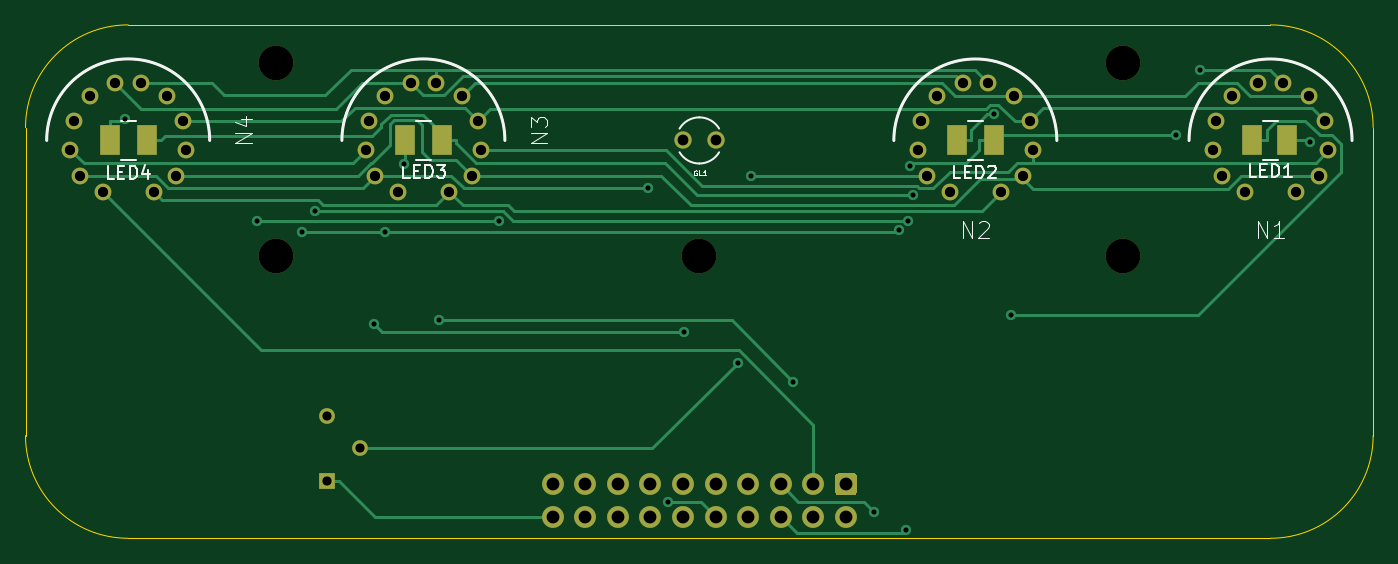
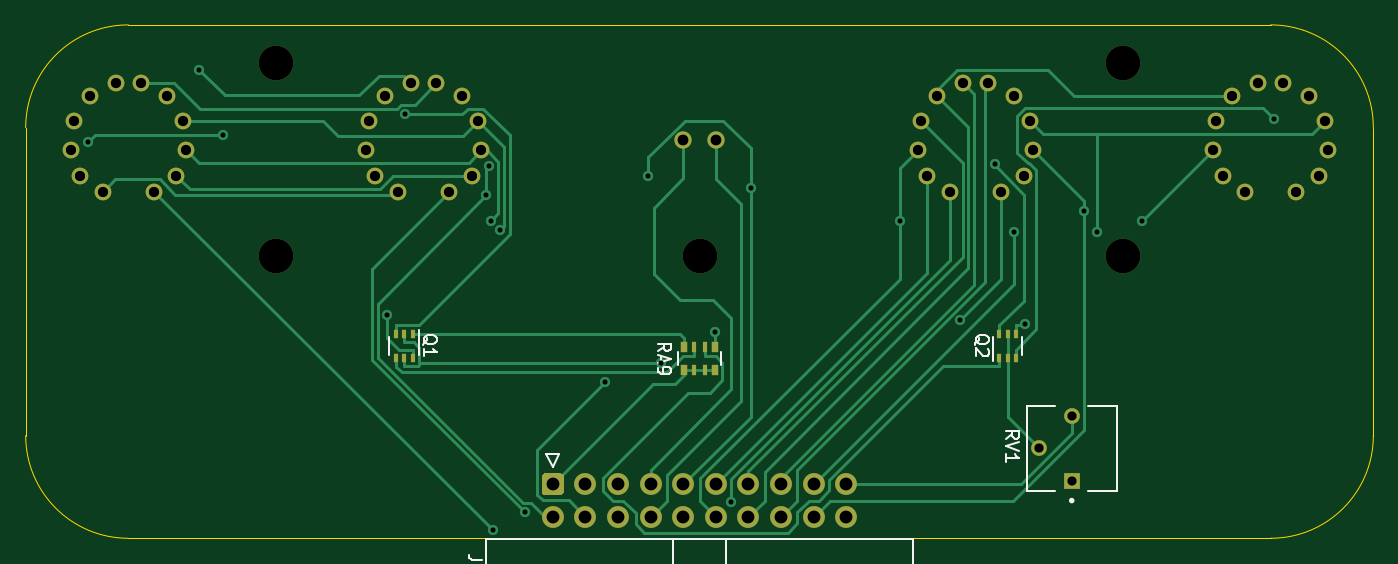
Circuit board: 11 layer files. Board 105.0 x 40.0 mm.
- bottom_copper: in8-2-socket-B_Cu.gbl (15747 bytes)
- bottom_mask: in8-2-socket-B_Mask.gbs (3619 bytes)
- paste: in8-2-socket-B_Paste.gbp (1143 bytes)
- bottom_silk: in8-2-socket-B_SilkS.gbo (8714 bytes)
- outline: in8-2-socket-Edge_Cuts.gm1 (1097 bytes)
- top_copper: in8-2-socket-F_Cu.gtl (12881 bytes)
- top_mask: in8-2-socket-F_Mask.gts (3208 bytes)
- paste: in8-2-socket-F_Paste.gtp (732 bytes)
- top_silk: in8-2-socket-F_SilkS.gto (10025 bytes)
- drill: in8-2-socket-NPTH.drl (429 bytes)
- drill: in8-2-socket-PTH.drl (1924 bytes)

=== bottom_copper: in8-2-socket-B_Cu.gbl (15747 bytes, source omitted) ===
=== bottom_mask: in8-2-socket-B_Mask.gbs ===
G04 #@! TF.GenerationSoftware,KiCad,Pcbnew,(5.1.7)-1*
G04 #@! TF.CreationDate,2021-11-14T23:49:46-06:00*
G04 #@! TF.ProjectId,in8-2-socket,696e382d-322d-4736-9f63-6b65742e6b69,rev?*
G04 #@! TF.SameCoordinates,Original*
G04 #@! TF.FileFunction,Soldermask,Bot*
G04 #@! TF.FilePolarity,Negative*
%FSLAX46Y46*%
G04 Gerber Fmt 4.6, Leading zero omitted, Abs format (unit mm)*
G04 Created by KiCad (PCBNEW (5.1.7)-1) date 2021-11-14 23:49:46*
%MOMM*%
%LPD*%
G01*
G04 APERTURE LIST*
%ADD10C,2.700000*%
%ADD11C,1.305560*%
%ADD12C,1.700000*%
%ADD13C,1.346200*%
%ADD14R,1.222000X1.222000*%
%ADD15C,1.222000*%
%ADD16R,0.500000X0.800000*%
%ADD17R,0.400000X0.800000*%
%ADD18R,0.400000X0.650000*%
G04 APERTURE END LIST*
D10*
X193000000Y-93000000D03*
D11*
X202506020Y-103003160D03*
X200006660Y-99754500D03*
X200255580Y-97506600D03*
X203506780Y-94506860D03*
X205503220Y-94506860D03*
X207504740Y-95507620D03*
X208754420Y-97506600D03*
X209003340Y-99754500D03*
X208254040Y-101753480D03*
X206503980Y-103003160D03*
X200755960Y-101753480D03*
X201505260Y-95507620D03*
X112500260Y-95502420D03*
X111750960Y-101748280D03*
X117498980Y-102997960D03*
X119249040Y-101748280D03*
X119998340Y-99749300D03*
X119749420Y-97501400D03*
X118499740Y-95502420D03*
X116498220Y-94501660D03*
X114501780Y-94501660D03*
X111250580Y-97501400D03*
X111001660Y-99749300D03*
X113501020Y-102997960D03*
X136501020Y-102997960D03*
X134001660Y-99749300D03*
X134250580Y-97501400D03*
X137501780Y-94501660D03*
X139498220Y-94501660D03*
X141499740Y-95502420D03*
X142749420Y-97501400D03*
X142998340Y-99749300D03*
X142249040Y-101748280D03*
X140498980Y-102997960D03*
X134750960Y-101748280D03*
X135500260Y-95502420D03*
X179506020Y-103003160D03*
X177006660Y-99754500D03*
X177255580Y-97506600D03*
X180506780Y-94506860D03*
X182503220Y-94506860D03*
X184504740Y-95507620D03*
X185754420Y-97506600D03*
X186003340Y-99754500D03*
X185254040Y-101753480D03*
X183503980Y-103003160D03*
X177755960Y-101753480D03*
X178505260Y-95507620D03*
D10*
X193000000Y-108000000D03*
X160000000Y-108000000D03*
X127000000Y-93000000D03*
X127000000Y-108000000D03*
D12*
X148570000Y-128330000D03*
X151110000Y-128330000D03*
X153650000Y-128330000D03*
X156190000Y-128330000D03*
X158730000Y-128330000D03*
X161270000Y-128330000D03*
X163810000Y-128330000D03*
X166350000Y-128330000D03*
X168890000Y-128330000D03*
X171430000Y-128330000D03*
X148570000Y-125790000D03*
X151110000Y-125790000D03*
X153650000Y-125790000D03*
X156190000Y-125790000D03*
X158730000Y-125790000D03*
X161270000Y-125790000D03*
X163810000Y-125790000D03*
X166350000Y-125790000D03*
X168890000Y-125790000D03*
G36*
G01*
X172030000Y-126640000D02*
X170830000Y-126640000D01*
G75*
G02*
X170580000Y-126390000I0J250000D01*
G01*
X170580000Y-125190000D01*
G75*
G02*
X170830000Y-124940000I250000J0D01*
G01*
X172030000Y-124940000D01*
G75*
G02*
X172280000Y-125190000I0J-250000D01*
G01*
X172280000Y-126390000D01*
G75*
G02*
X172030000Y-126640000I-250000J0D01*
G01*
G37*
D13*
X161270000Y-99000000D03*
X158730000Y-99000000D03*
D14*
X131000000Y-125540000D03*
D15*
X133540000Y-123000000D03*
X131000000Y-120460000D03*
D16*
X161200000Y-116900000D03*
D17*
X159600000Y-116900000D03*
X160400000Y-116900000D03*
D16*
X158800000Y-116900000D03*
D17*
X160400000Y-115100000D03*
D16*
X161200000Y-115100000D03*
D17*
X159600000Y-115100000D03*
D16*
X158800000Y-115100000D03*
D18*
X136650000Y-115950000D03*
X135350000Y-115950000D03*
X136000000Y-114050000D03*
X136000000Y-115950000D03*
X135350000Y-114050000D03*
X136650000Y-114050000D03*
X182350000Y-114050000D03*
X183650000Y-114050000D03*
X183000000Y-115950000D03*
X183000000Y-114050000D03*
X183650000Y-115950000D03*
X182350000Y-115950000D03*
M02*

=== paste: in8-2-socket-B_Paste.gbp ===
G04 #@! TF.GenerationSoftware,KiCad,Pcbnew,(5.1.7)-1*
G04 #@! TF.CreationDate,2021-11-14T23:49:46-06:00*
G04 #@! TF.ProjectId,in8-2-socket,696e382d-322d-4736-9f63-6b65742e6b69,rev?*
G04 #@! TF.SameCoordinates,Original*
G04 #@! TF.FileFunction,Paste,Bot*
G04 #@! TF.FilePolarity,Positive*
%FSLAX46Y46*%
G04 Gerber Fmt 4.6, Leading zero omitted, Abs format (unit mm)*
G04 Created by KiCad (PCBNEW (5.1.7)-1) date 2021-11-14 23:49:46*
%MOMM*%
%LPD*%
G01*
G04 APERTURE LIST*
%ADD10R,0.500000X0.800000*%
%ADD11R,0.400000X0.800000*%
%ADD12R,0.400000X0.650000*%
G04 APERTURE END LIST*
D10*
X161200000Y-116900000D03*
D11*
X159600000Y-116900000D03*
X160400000Y-116900000D03*
D10*
X158800000Y-116900000D03*
D11*
X160400000Y-115100000D03*
D10*
X161200000Y-115100000D03*
D11*
X159600000Y-115100000D03*
D10*
X158800000Y-115100000D03*
D12*
X136650000Y-115950000D03*
X135350000Y-115950000D03*
X136000000Y-114050000D03*
X136000000Y-115950000D03*
X135350000Y-114050000D03*
X136650000Y-114050000D03*
X182350000Y-114050000D03*
X183650000Y-114050000D03*
X183000000Y-115950000D03*
X183000000Y-114050000D03*
X183650000Y-115950000D03*
X182350000Y-115950000D03*
M02*

=== bottom_silk: in8-2-socket-B_SilkS.gbo (8714 bytes, source omitted) ===
=== outline: in8-2-socket-Edge_Cuts.gm1 ===
G04 #@! TF.GenerationSoftware,KiCad,Pcbnew,(5.1.7)-1*
G04 #@! TF.CreationDate,2021-11-14T23:49:47-06:00*
G04 #@! TF.ProjectId,in8-2-socket,696e382d-322d-4736-9f63-6b65742e6b69,rev?*
G04 #@! TF.SameCoordinates,Original*
G04 #@! TF.FileFunction,Profile,NP*
%FSLAX46Y46*%
G04 Gerber Fmt 4.6, Leading zero omitted, Abs format (unit mm)*
G04 Created by KiCad (PCBNEW (5.1.7)-1) date 2021-11-14 23:49:47*
%MOMM*%
%LPD*%
G01*
G04 APERTURE LIST*
G04 #@! TA.AperFunction,Profile*
%ADD10C,0.050000*%
G04 #@! TD*
G04 APERTURE END LIST*
D10*
X115500000Y-130000000D02*
G75*
G02*
X107500000Y-122000000I0J8000000D01*
G01*
X212500000Y-122000000D02*
G75*
G02*
X204500000Y-130000000I-8000000J0D01*
G01*
X107500000Y-98000000D02*
G75*
G02*
X115500000Y-90000000I8000000J0D01*
G01*
X204500000Y-90000000D02*
G75*
G02*
X212500000Y-98000000I0J-8000000D01*
G01*
X204500000Y-130000000D02*
X160000000Y-130000000D01*
X212500000Y-98000000D02*
X212500000Y-122000000D01*
X115500000Y-90000000D02*
X204500000Y-90000000D01*
X107500000Y-122000000D02*
X107500000Y-98000000D01*
X160000000Y-130000000D02*
X115500000Y-130000000D01*
M02*

=== top_copper: in8-2-socket-F_Cu.gtl (12881 bytes, source omitted) ===
=== top_mask: in8-2-socket-F_Mask.gts ===
G04 #@! TF.GenerationSoftware,KiCad,Pcbnew,(5.1.7)-1*
G04 #@! TF.CreationDate,2021-11-14T23:49:46-06:00*
G04 #@! TF.ProjectId,in8-2-socket,696e382d-322d-4736-9f63-6b65742e6b69,rev?*
G04 #@! TF.SameCoordinates,Original*
G04 #@! TF.FileFunction,Soldermask,Top*
G04 #@! TF.FilePolarity,Negative*
%FSLAX46Y46*%
G04 Gerber Fmt 4.6, Leading zero omitted, Abs format (unit mm)*
G04 Created by KiCad (PCBNEW (5.1.7)-1) date 2021-11-14 23:49:46*
%MOMM*%
%LPD*%
G01*
G04 APERTURE LIST*
%ADD10C,2.700000*%
%ADD11C,1.305560*%
%ADD12C,1.700000*%
%ADD13C,1.346200*%
%ADD14R,1.600200X2.387600*%
%ADD15R,1.222000X1.222000*%
%ADD16C,1.222000*%
G04 APERTURE END LIST*
D10*
X193000000Y-93000000D03*
D11*
X202506020Y-103003160D03*
X200006660Y-99754500D03*
X200255580Y-97506600D03*
X203506780Y-94506860D03*
X205503220Y-94506860D03*
X207504740Y-95507620D03*
X208754420Y-97506600D03*
X209003340Y-99754500D03*
X208254040Y-101753480D03*
X206503980Y-103003160D03*
X200755960Y-101753480D03*
X201505260Y-95507620D03*
X112500260Y-95502420D03*
X111750960Y-101748280D03*
X117498980Y-102997960D03*
X119249040Y-101748280D03*
X119998340Y-99749300D03*
X119749420Y-97501400D03*
X118499740Y-95502420D03*
X116498220Y-94501660D03*
X114501780Y-94501660D03*
X111250580Y-97501400D03*
X111001660Y-99749300D03*
X113501020Y-102997960D03*
X136501020Y-102997960D03*
X134001660Y-99749300D03*
X134250580Y-97501400D03*
X137501780Y-94501660D03*
X139498220Y-94501660D03*
X141499740Y-95502420D03*
X142749420Y-97501400D03*
X142998340Y-99749300D03*
X142249040Y-101748280D03*
X140498980Y-102997960D03*
X134750960Y-101748280D03*
X135500260Y-95502420D03*
X179506020Y-103003160D03*
X177006660Y-99754500D03*
X177255580Y-97506600D03*
X180506780Y-94506860D03*
X182503220Y-94506860D03*
X184504740Y-95507620D03*
X185754420Y-97506600D03*
X186003340Y-99754500D03*
X185254040Y-101753480D03*
X183503980Y-103003160D03*
X177755960Y-101753480D03*
X178505260Y-95507620D03*
D10*
X193000000Y-108000000D03*
X160000000Y-108000000D03*
X127000000Y-93000000D03*
X127000000Y-108000000D03*
D12*
X148570000Y-128330000D03*
X151110000Y-128330000D03*
X153650000Y-128330000D03*
X156190000Y-128330000D03*
X158730000Y-128330000D03*
X161270000Y-128330000D03*
X163810000Y-128330000D03*
X166350000Y-128330000D03*
X168890000Y-128330000D03*
X171430000Y-128330000D03*
X148570000Y-125790000D03*
X151110000Y-125790000D03*
X153650000Y-125790000D03*
X156190000Y-125790000D03*
X158730000Y-125790000D03*
X161270000Y-125790000D03*
X163810000Y-125790000D03*
X166350000Y-125790000D03*
X168890000Y-125790000D03*
G36*
G01*
X172030000Y-126640000D02*
X170830000Y-126640000D01*
G75*
G02*
X170580000Y-126390000I0J250000D01*
G01*
X170580000Y-125190000D01*
G75*
G02*
X170830000Y-124940000I250000J0D01*
G01*
X172030000Y-124940000D01*
G75*
G02*
X172280000Y-125190000I0J-250000D01*
G01*
X172280000Y-126390000D01*
G75*
G02*
X172030000Y-126640000I-250000J0D01*
G01*
G37*
D13*
X161270000Y-99000000D03*
X158730000Y-99000000D03*
D14*
X114080000Y-98994800D03*
X116930000Y-98994800D03*
X137080000Y-98994800D03*
X139930000Y-98994800D03*
X180075000Y-99000000D03*
X182925000Y-99000000D03*
X203075000Y-99000000D03*
X205815000Y-99000000D03*
D15*
X131000000Y-125540000D03*
D16*
X133540000Y-123000000D03*
X131000000Y-120460000D03*
M02*

=== paste: in8-2-socket-F_Paste.gtp ===
G04 #@! TF.GenerationSoftware,KiCad,Pcbnew,(5.1.7)-1*
G04 #@! TF.CreationDate,2021-11-14T23:49:46-06:00*
G04 #@! TF.ProjectId,in8-2-socket,696e382d-322d-4736-9f63-6b65742e6b69,rev?*
G04 #@! TF.SameCoordinates,Original*
G04 #@! TF.FileFunction,Paste,Top*
G04 #@! TF.FilePolarity,Positive*
%FSLAX46Y46*%
G04 Gerber Fmt 4.6, Leading zero omitted, Abs format (unit mm)*
G04 Created by KiCad (PCBNEW (5.1.7)-1) date 2021-11-14 23:49:46*
%MOMM*%
%LPD*%
G01*
G04 APERTURE LIST*
%ADD10R,1.600200X2.387600*%
G04 APERTURE END LIST*
D10*
X114080000Y-98994800D03*
X116930000Y-98994800D03*
X137080000Y-98994800D03*
X139930000Y-98994800D03*
X180075000Y-99000000D03*
X182925000Y-99000000D03*
X203075000Y-99000000D03*
X205815000Y-99000000D03*
M02*

=== top_silk: in8-2-socket-F_SilkS.gto (10025 bytes, source omitted) ===
=== drill: in8-2-socket-NPTH.drl ===
M48
; DRILL file {KiCad (5.1.7)-1} date 11/14/21 23:49:51
; FORMAT={-:-/ absolute / metric / decimal}
; #@! TF.CreationDate,2021-11-14T23:49:51-06:00
; #@! TF.GenerationSoftware,Kicad,Pcbnew,(5.1.7)-1
; #@! TF.FileFunction,NonPlated,1,2,NPTH
FMAT,2
METRIC
T1C0.798
T2C2.700
%
G90
G05
T1
X178.505Y-95.508
X135.5Y-95.502
X201.505Y-95.508
X112.5Y-95.502
T2
X193.0Y-93.0
X160.0Y-108.0
X193.0Y-108.0
X127.0Y-93.0
X127.0Y-108.0
T0
M30

=== drill: in8-2-socket-PTH.drl ===
M48
; DRILL file {KiCad (5.1.7)-1} date 11/14/21 23:49:51
; FORMAT={-:-/ absolute / metric / decimal}
; #@! TF.CreationDate,2021-11-14T23:49:51-06:00
; #@! TF.GenerationSoftware,Kicad,Pcbnew,(5.1.7)-1
; #@! TF.FileFunction,Plated,1,2,PTH
FMAT,2
METRIC
T1C0.400
T2C0.714
T3C0.798
T4C0.838
T5C1.000
%
G90
G05
T1
X115.267Y-97.317
X125.549Y-105.3
X129.057Y-106.101
X130.04Y-104.499
X134.629Y-113.329
X135.48Y-106.101
X137.008Y-100.807
X139.689Y-112.987
X144.415Y-105.3
X156.017Y-102.73
X157.545Y-127.155
X158.8Y-113.961
X162.974Y-116.324
X164.007Y-101.753
X167.329Y-117.798
X173.631Y-127.972
X175.57Y-106.003
X176.121Y-129.388
X176.26Y-105.254
X176.432Y-101.011
X176.617Y-103.281
X182.931Y-96.974
X184.32Y-112.578
X197.1Y-98.61
X199.0Y-93.5
X207.61Y-99.12
T2
X131.0Y-120.46
X131.0Y-125.54
X133.54Y-123.0
T3
X177.007Y-99.754
X177.256Y-97.507
X177.756Y-101.753
X179.506Y-103.003
X180.507Y-94.507
X182.503Y-94.507
X183.504Y-103.003
X184.505Y-95.508
X185.254Y-101.753
X185.754Y-97.507
X186.003Y-99.754
X134.002Y-99.749
X134.251Y-97.501
X134.751Y-101.748
X136.501Y-102.998
X137.502Y-94.502
X139.498Y-94.502
X140.499Y-102.998
X141.5Y-95.502
X142.249Y-101.748
X142.749Y-97.501
X142.998Y-99.749
X200.007Y-99.754
X200.256Y-97.507
X200.756Y-101.753
X202.506Y-103.003
X203.507Y-94.507
X205.503Y-94.507
X206.504Y-103.003
X207.505Y-95.508
X208.254Y-101.753
X208.754Y-97.507
X209.003Y-99.754
X111.002Y-99.749
X111.251Y-97.501
X111.751Y-101.748
X113.501Y-102.998
X114.502Y-94.502
X116.498Y-94.502
X117.499Y-102.998
X118.5Y-95.502
X119.249Y-101.748
X119.749Y-97.501
X119.998Y-99.749
T4
X158.73Y-99.0
X161.27Y-99.0
T5
X148.57Y-125.79
X148.57Y-128.33
X151.11Y-125.79
X151.11Y-128.33
X153.65Y-125.79
X153.65Y-128.33
X156.19Y-125.79
X156.19Y-128.33
X158.73Y-125.79
X158.73Y-128.33
X161.27Y-125.79
X161.27Y-128.33
X163.81Y-125.79
X163.81Y-128.33
X166.35Y-125.79
X166.35Y-128.33
X168.89Y-125.79
X168.89Y-128.33
X171.43Y-125.79
X171.43Y-128.33
T0
M30

